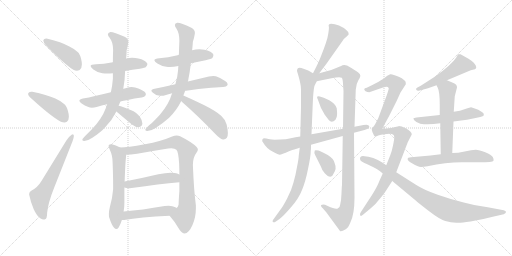
t = 0.00 s
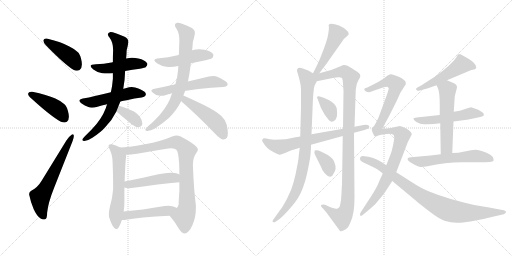
t = 3.97 s
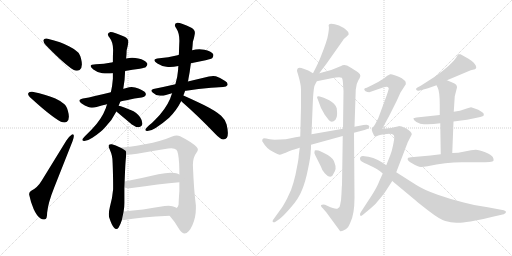
t = 7.94 s
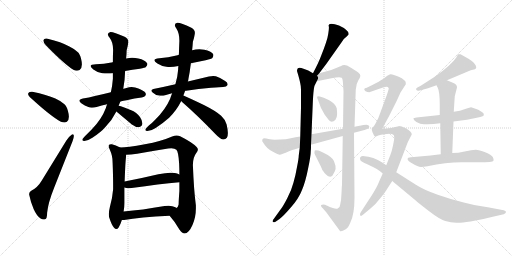
t = 11.91 s
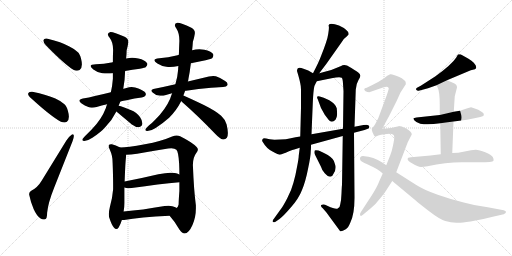
t = 15.88 s
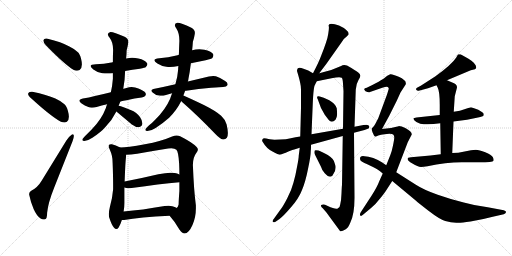
t = 19.85 s

The animated SVG that drew these frames (rendered in a browser with its animation timeline set to each time). Animation: 27 CSS @keyframes rules; one cycle of 19.85 s.

<svg version="1.1" viewBox="0 0 2048 1024" xmlns="http://www.w3.org/2000/svg">
  <g stroke="lightgray" stroke-dasharray="1,1" stroke-width="1" transform="scale(4, 4)">
    <line x1="0" y1="0" x2="256" y2="256"></line>
    <line x1="256" y1="0" x2="0" y2="256"></line>
    <line x1="128" y1="0" x2="128" y2="256"></line>
    <line x1="0" y1="128" x2="256" y2="128"></line>
    <line x1="256" y1="0" x2="512" y2="256"></line>
    <line x1="512" y1="0" x2="256" y2="256"></line>
    <line x1="384" y1="0" x2="384" y2="256"></line>
    <line x1="256" y1="128" x2="512" y2="128"></line>
  </g>
<g transform="scale(1, -1) translate(0, -850)">
   <style type="text/css">
    @keyframes keyframes0 {
      from {
       stroke: black;
       stroke-dashoffset: 423;
       stroke-width: 128;
       }
       58% {
       animation-timing-function: step-end;
       stroke: black;
       stroke-dashoffset: 0;
       stroke-width: 128;
       }
       to {
       stroke: black;
       stroke-width: 1024;
       }
       }
       #make-me-a-hanzi-animation-0 {
         animation: keyframes0 0.594238s both;
         animation-delay: 0.000000s;
         animation-timing-function: linear;
       }
    @keyframes keyframes1 {
      from {
       stroke: black;
       stroke-dashoffset: 427;
       stroke-width: 128;
       }
       58% {
       animation-timing-function: step-end;
       stroke: black;
       stroke-dashoffset: 0;
       stroke-width: 128;
       }
       to {
       stroke: black;
       stroke-width: 1024;
       }
       }
       #make-me-a-hanzi-animation-1 {
         animation: keyframes1 0.597493s both;
         animation-delay: 0.594238s;
         animation-timing-function: linear;
       }
    @keyframes keyframes2 {
      from {
       stroke: black;
       stroke-dashoffset: 615;
       stroke-width: 128;
       }
       67% {
       animation-timing-function: step-end;
       stroke: black;
       stroke-dashoffset: 0;
       stroke-width: 128;
       }
       to {
       stroke: black;
       stroke-width: 1024;
       }
       }
       #make-me-a-hanzi-animation-2 {
         animation: keyframes2 0.750488s both;
         animation-delay: 1.191731s;
         animation-timing-function: linear;
       }
    @keyframes keyframes3 {
      from {
       stroke: black;
       stroke-dashoffset: 468;
       stroke-width: 128;
       }
       60% {
       animation-timing-function: step-end;
       stroke: black;
       stroke-dashoffset: 0;
       stroke-width: 128;
       }
       to {
       stroke: black;
       stroke-width: 1024;
       }
       }
       #make-me-a-hanzi-animation-3 {
         animation: keyframes3 0.630859s both;
         animation-delay: 1.942219s;
         animation-timing-function: linear;
       }
    @keyframes keyframes4 {
      from {
       stroke: black;
       stroke-dashoffset: 507;
       stroke-width: 128;
       }
       62% {
       animation-timing-function: step-end;
       stroke: black;
       stroke-dashoffset: 0;
       stroke-width: 128;
       }
       to {
       stroke: black;
       stroke-width: 1024;
       }
       }
       #make-me-a-hanzi-animation-4 {
         animation: keyframes4 0.662598s both;
         animation-delay: 2.573078s;
         animation-timing-function: linear;
       }
    @keyframes keyframes5 {
      from {
       stroke: black;
       stroke-dashoffset: 743;
       stroke-width: 128;
       }
       71% {
       animation-timing-function: step-end;
       stroke: black;
       stroke-dashoffset: 0;
       stroke-width: 128;
       }
       to {
       stroke: black;
       stroke-width: 1024;
       }
       }
       #make-me-a-hanzi-animation-5 {
         animation: keyframes5 0.854655s both;
         animation-delay: 3.235676s;
         animation-timing-function: linear;
       }
    @keyframes keyframes6 {
      from {
       stroke: black;
       stroke-dashoffset: 355;
       stroke-width: 128;
       }
       54% {
       animation-timing-function: step-end;
       stroke: black;
       stroke-dashoffset: 0;
       stroke-width: 128;
       }
       to {
       stroke: black;
       stroke-width: 1024;
       }
       }
       #make-me-a-hanzi-animation-6 {
         animation: keyframes6 0.538900s both;
         animation-delay: 4.090331s;
         animation-timing-function: linear;
       }
    @keyframes keyframes7 {
      from {
       stroke: black;
       stroke-dashoffset: 478;
       stroke-width: 128;
       }
       61% {
       animation-timing-function: step-end;
       stroke: black;
       stroke-dashoffset: 0;
       stroke-width: 128;
       }
       to {
       stroke: black;
       stroke-width: 1024;
       }
       }
       #make-me-a-hanzi-animation-7 {
         animation: keyframes7 0.638997s both;
         animation-delay: 4.629231s;
         animation-timing-function: linear;
       }
    @keyframes keyframes8 {
      from {
       stroke: black;
       stroke-dashoffset: 550;
       stroke-width: 128;
       }
       64% {
       animation-timing-function: step-end;
       stroke: black;
       stroke-dashoffset: 0;
       stroke-width: 128;
       }
       to {
       stroke: black;
       stroke-width: 1024;
       }
       }
       #make-me-a-hanzi-animation-8 {
         animation: keyframes8 0.697591s both;
         animation-delay: 5.268228s;
         animation-timing-function: linear;
       }
    @keyframes keyframes9 {
      from {
       stroke: black;
       stroke-dashoffset: 743;
       stroke-width: 128;
       }
       71% {
       animation-timing-function: step-end;
       stroke: black;
       stroke-dashoffset: 0;
       stroke-width: 128;
       }
       to {
       stroke: black;
       stroke-width: 1024;
       }
       }
       #make-me-a-hanzi-animation-9 {
         animation: keyframes9 0.854655s both;
         animation-delay: 5.965819s;
         animation-timing-function: linear;
       }
    @keyframes keyframes10 {
      from {
       stroke: black;
       stroke-dashoffset: 480;
       stroke-width: 128;
       }
       61% {
       animation-timing-function: step-end;
       stroke: black;
       stroke-dashoffset: 0;
       stroke-width: 128;
       }
       to {
       stroke: black;
       stroke-width: 1024;
       }
       }
       #make-me-a-hanzi-animation-10 {
         animation: keyframes10 0.640625s both;
         animation-delay: 6.820474s;
         animation-timing-function: linear;
       }
    @keyframes keyframes11 {
      from {
       stroke: black;
       stroke-dashoffset: 591;
       stroke-width: 128;
       }
       66% {
       animation-timing-function: step-end;
       stroke: black;
       stroke-dashoffset: 0;
       stroke-width: 128;
       }
       to {
       stroke: black;
       stroke-width: 1024;
       }
       }
       #make-me-a-hanzi-animation-11 {
         animation: keyframes11 0.730957s both;
         animation-delay: 7.461099s;
         animation-timing-function: linear;
       }
    @keyframes keyframes12 {
      from {
       stroke: black;
       stroke-dashoffset: 851;
       stroke-width: 128;
       }
       73% {
       animation-timing-function: step-end;
       stroke: black;
       stroke-dashoffset: 0;
       stroke-width: 128;
       }
       to {
       stroke: black;
       stroke-width: 1024;
       }
       }
       #make-me-a-hanzi-animation-12 {
         animation: keyframes12 0.942546s both;
         animation-delay: 8.192056s;
         animation-timing-function: linear;
       }
    @keyframes keyframes13 {
      from {
       stroke: black;
       stroke-dashoffset: 469;
       stroke-width: 128;
       }
       60% {
       animation-timing-function: step-end;
       stroke: black;
       stroke-dashoffset: 0;
       stroke-width: 128;
       }
       to {
       stroke: black;
       stroke-width: 1024;
       }
       }
       #make-me-a-hanzi-animation-13 {
         animation: keyframes13 0.631673s both;
         animation-delay: 9.134602s;
         animation-timing-function: linear;
       }
    @keyframes keyframes14 {
      from {
       stroke: black;
       stroke-dashoffset: 469;
       stroke-width: 128;
       }
       60% {
       animation-timing-function: step-end;
       stroke: black;
       stroke-dashoffset: 0;
       stroke-width: 128;
       }
       to {
       stroke: black;
       stroke-width: 1024;
       }
       }
       #make-me-a-hanzi-animation-14 {
         animation: keyframes14 0.631673s both;
         animation-delay: 9.766275s;
         animation-timing-function: linear;
       }
    @keyframes keyframes15 {
      from {
       stroke: black;
       stroke-dashoffset: 473;
       stroke-width: 128;
       }
       61% {
       animation-timing-function: step-end;
       stroke: black;
       stroke-dashoffset: 0;
       stroke-width: 128;
       }
       to {
       stroke: black;
       stroke-width: 1024;
       }
       }
       #make-me-a-hanzi-animation-15 {
         animation: keyframes15 0.634928s both;
         animation-delay: 10.397948s;
         animation-timing-function: linear;
       }
    @keyframes keyframes16 {
      from {
       stroke: black;
       stroke-dashoffset: 899;
       stroke-width: 128;
       }
       75% {
       animation-timing-function: step-end;
       stroke: black;
       stroke-dashoffset: 0;
       stroke-width: 128;
       }
       to {
       stroke: black;
       stroke-width: 1024;
       }
       }
       #make-me-a-hanzi-animation-16 {
         animation: keyframes16 0.981608s both;
         animation-delay: 11.032876s;
         animation-timing-function: linear;
       }
    @keyframes keyframes17 {
      from {
       stroke: black;
       stroke-dashoffset: 1066;
       stroke-width: 128;
       }
       78% {
       animation-timing-function: step-end;
       stroke: black;
       stroke-dashoffset: 0;
       stroke-width: 128;
       }
       to {
       stroke: black;
       stroke-width: 1024;
       }
       }
       #make-me-a-hanzi-animation-17 {
         animation: keyframes17 1.117513s both;
         animation-delay: 12.014484s;
         animation-timing-function: linear;
       }
    @keyframes keyframes18 {
      from {
       stroke: black;
       stroke-dashoffset: 348;
       stroke-width: 128;
       }
       53% {
       animation-timing-function: step-end;
       stroke: black;
       stroke-dashoffset: 0;
       stroke-width: 128;
       }
       to {
       stroke: black;
       stroke-width: 1024;
       }
       }
       #make-me-a-hanzi-animation-18 {
         animation: keyframes18 0.533203s both;
         animation-delay: 13.131997s;
         animation-timing-function: linear;
       }
    @keyframes keyframes19 {
      from {
       stroke: black;
       stroke-dashoffset: 359;
       stroke-width: 128;
       }
       54% {
       animation-timing-function: step-end;
       stroke: black;
       stroke-dashoffset: 0;
       stroke-width: 128;
       }
       to {
       stroke: black;
       stroke-width: 1024;
       }
       }
       #make-me-a-hanzi-animation-19 {
         animation: keyframes19 0.542155s both;
         animation-delay: 13.665200s;
         animation-timing-function: linear;
       }
    @keyframes keyframes20 {
      from {
       stroke: black;
       stroke-dashoffset: 682;
       stroke-width: 128;
       }
       69% {
       animation-timing-function: step-end;
       stroke: black;
       stroke-dashoffset: 0;
       stroke-width: 128;
       }
       to {
       stroke: black;
       stroke-width: 1024;
       }
       }
       #make-me-a-hanzi-animation-20 {
         animation: keyframes20 0.805013s both;
         animation-delay: 14.207355s;
         animation-timing-function: linear;
       }
    @keyframes keyframes21 {
      from {
       stroke: black;
       stroke-dashoffset: 506;
       stroke-width: 128;
       }
       62% {
       animation-timing-function: step-end;
       stroke: black;
       stroke-dashoffset: 0;
       stroke-width: 128;
       }
       to {
       stroke: black;
       stroke-width: 1024;
       }
       }
       #make-me-a-hanzi-animation-21 {
         animation: keyframes21 0.661784s both;
         animation-delay: 15.012368s;
         animation-timing-function: linear;
       }
    @keyframes keyframes22 {
      from {
       stroke: black;
       stroke-dashoffset: 527;
       stroke-width: 128;
       }
       63% {
       animation-timing-function: step-end;
       stroke: black;
       stroke-dashoffset: 0;
       stroke-width: 128;
       }
       to {
       stroke: black;
       stroke-width: 1024;
       }
       }
       #make-me-a-hanzi-animation-22 {
         animation: keyframes22 0.678874s both;
         animation-delay: 15.674152s;
         animation-timing-function: linear;
       }
    @keyframes keyframes23 {
      from {
       stroke: black;
       stroke-dashoffset: 550;
       stroke-width: 128;
       }
       64% {
       animation-timing-function: step-end;
       stroke: black;
       stroke-dashoffset: 0;
       stroke-width: 128;
       }
       to {
       stroke: black;
       stroke-width: 1024;
       }
       }
       #make-me-a-hanzi-animation-23 {
         animation: keyframes23 0.697591s both;
         animation-delay: 16.353026s;
         animation-timing-function: linear;
       }
    @keyframes keyframes24 {
      from {
       stroke: black;
       stroke-dashoffset: 586;
       stroke-width: 128;
       }
       66% {
       animation-timing-function: step-end;
       stroke: black;
       stroke-dashoffset: 0;
       stroke-width: 128;
       }
       to {
       stroke: black;
       stroke-width: 1024;
       }
       }
       #make-me-a-hanzi-animation-24 {
         animation: keyframes24 0.726888s both;
         animation-delay: 17.050617s;
         animation-timing-function: linear;
       }
    @keyframes keyframes25 {
      from {
       stroke: black;
       stroke-dashoffset: 1048;
       stroke-width: 128;
       }
       77% {
       animation-timing-function: step-end;
       stroke: black;
       stroke-dashoffset: 0;
       stroke-width: 128;
       }
       to {
       stroke: black;
       stroke-width: 1024;
       }
       }
       #make-me-a-hanzi-animation-25 {
         animation: keyframes25 1.102865s both;
         animation-delay: 17.777505s;
         animation-timing-function: linear;
       }
    @keyframes keyframes26 {
      from {
       stroke: black;
       stroke-dashoffset: 880;
       stroke-width: 128;
       }
       74% {
       animation-timing-function: step-end;
       stroke: black;
       stroke-dashoffset: 0;
       stroke-width: 128;
       }
       to {
       stroke: black;
       stroke-width: 1024;
       }
       }
       #make-me-a-hanzi-animation-26 {
         animation: keyframes26 0.966146s both;
         animation-delay: 18.880370s;
         animation-timing-function: linear;
       }
</style>
<path d="M 173.5 689.5 L 173.5 687.5 Q 173.5 679.5 184.5 668.5 Q 257.5 593.5 293.5 571.5 Q 300.5 567.5 307.5 567.5 Q 312.5 567.5 318.5 570.5 Q 327.5 577.5 327.5 592.5 Q 327.5 602.5 324.5 614.5 Q 319.5 635.5 310.5 642.5 Q 298.5 654.5 277.5 664.5 Q 245.5 682.5 190.5 695.5 Q 187.5 696.5 184.5 696.5 Q 175.5 696.5 173.5 689.5 Z" fill="lightgray"></path> 
<path d="M 112.5 476.5 L 112.5 474.5 Q 112.5 467.5 125.5 456.5 Q 204.5 384.5 243.5 363.5 Q 251.5 360.5 257.5 360.5 Q 263.5 360.5 267.5 363.5 Q 275.5 369.5 275.5 383.5 Q 275.5 393.5 271.5 407.5 Q 265.5 428.5 256.5 434.5 Q 243.5 446.5 221.5 456.5 Q 187.5 471.5 129.5 483.5 L 124.5 483.5 Q 114.5 483.5 112.5 476.5 Z" fill="lightgray"></path> 
<path d="M 117.5 68.5 Q 122.5 42.5 134.5 14.5 Q 147.5 -14.5 162.5 -23.5 Q 168.5 -27.5 174.5 -27.5 Q 177.5 -27.5 180.5 -26.5 Q 188.5 -24.5 188.5 -0.5 Q 192.5 39.5 216.5 99.5 L 290.5 286.5 Q 295.5 301.5 295.5 307.5 Q 294.5 313.5 291.5 313.5 Q 289.5 313.5 286.5 311.5 Q 274.5 303.5 265.5 288.5 L 166.5 127.5 Q 150.5 100.5 126.5 88.5 Q 116.5 84.5 116.5 74.5 Q 116.5 71.5 117.5 68.5 Z" fill="lightgray"></path> 
<path d="M 500.5 566.5 Q 529.5 571.5 559.5 575.5 Q 580.5 579.5 583.5 582.5 Q 589.5 588.5 589.5 593.5 Q 589.5 595.5 588.5 597.5 Q 580.5 610.5 553.5 616.5 Q 541.5 619.5 528.5 619.5 Q 516.5 619.5 504.5 616.5 L 451.5 602.5 Q 448.5 600.5 445.5 600.5 Q 416.5 594.5 383.5 593.5 Q 362.5 593.5 362.5 586.5 Q 362.5 581.5 373.5 572.5 Q 388.5 560.5 409.5 557.5 Q 418.5 556.5 429.5 556.5 Q 439.5 556.5 451.5 557.5 L 500.5 566.5 Z" fill="lightgray"></path> 
<path d="M 481.5 444.5 Q 494.5 448.5 506.5 449.5 Q 539.5 457.5 566.5 460.5 Q 583.5 464.5 583.5 473.5 Q 583.5 483.5 562.5 492.5 Q 555.5 496.5 540.5 500.5 Q 533.5 502.5 526.5 502.5 Q 516.5 502.5 505.5 498.5 Q 498.5 495.5 492.5 495.5 L 443.5 481.5 Q 407.5 472.5 379.5 466.5 Q 355.5 460.5 331.5 456.5 Q 317.5 453.5 317.5 447.5 Q 317.5 443.5 326.5 436.5 Q 338.5 428.5 353.5 422.5 Q 359.5 419.5 367.5 419.5 Q 376.5 419.5 386.5 422.5 Q 406.5 429.5 428.5 433.5 L 481.5 444.5 Z" fill="lightgray"></path> 
<path d="M 367.5 333.5 L 343.5 309.5 Q 330.5 296.5 329.5 292.5 L 329.5 290.5 Q 329.5 286.5 337.5 286.5 Q 351.5 287.5 369.5 299.5 Q 403.5 321.5 421.5 342.5 Q 449.5 371.5 465.5 404.5 L 474.5 427.5 L 481.5 444.5 L 492.5 495.5 Q 493.5 497.5 493.5 498.5 Q 499.5 530.5 500.5 566.5 L 504.5 616.5 Q 506.5 633.5 506.5 648.5 Q 511.5 667.5 512.5 676.5 Q 513.5 679.5 513.5 682.5 Q 513.5 696.5 498.5 703.5 Q 455.5 722.5 442.5 722.5 L 441.5 722.5 Q 431.5 719.5 431.5 713.5 Q 431.5 707.5 438.5 699.5 Q 452.5 681.5 452.5 650.5 Q 451.5 630.5 451.5 602.5 L 451.5 557.5 L 451.5 535.5 Q 449.5 508.5 443.5 481.5 L 428.5 433.5 Q 424.5 424.5 423.5 418.5 Q 406.5 373.5 367.5 333.5 Z" fill="lightgray"></path> 
<path d="M 465.5 404.5 L 527.5 352.5 Q 542.5 341.5 554.5 341.5 Q 568.5 343.5 569.5 356.5 Q 569.5 368.5 560.5 381.5 Q 547.5 401.5 522.5 410.5 Q 490.5 424.5 474.5 427.5 C 445.5 433.5 442.5 423.5 465.5 404.5 Z" fill="lightgray"></path> 
<path d="M 763.5 597.5 L 822.5 609.5 Q 846.5 615.5 849.5 618.5 Q 853.5 624.5 853.5 629.5 Q 853.5 631.5 852.5 634.5 Q 844.5 645.5 817.5 651.5 Q 807.5 653.5 797.5 653.5 Q 782.5 653.5 768.5 649.5 L 715.5 631.5 Q 709.5 629.5 705.5 628.5 Q 673.5 620.5 637.5 617.5 Q 617.5 616.5 617.5 609.5 Q 617.5 604.5 629.5 596.5 Q 644.5 586.5 665.5 583.5 Q 672.5 582.5 679.5 582.5 Q 694.5 582.5 713.5 586.5 L 763.5 597.5 Z" fill="lightgray"></path> 
<path d="M 844.5 499.5 Q 883.5 502.5 892.5 502.5 Q 906.5 503.5 909.5 509.5 Q 910.5 511.5 910.5 513.5 Q 910.5 520.5 900.5 526.5 Q 878.5 541.5 863.5 545.5 Q 858.5 546.5 852.5 546.5 Q 844.5 546.5 835.5 544.5 L 751.5 524.5 L 701.5 513.5 Q 658.5 503.5 613.5 494.5 Q 605.5 492.5 605.5 488.5 Q 605.5 484.5 610.5 480.5 Q 622.5 469.5 634.5 468.5 Q 640.5 467.5 645.5 467.5 Q 653.5 467.5 660.5 469.5 Q 673.5 474.5 688.5 477.5 L 740.5 487.5 L 744.5 487.5 Q 793.5 496.5 844.5 499.5 Z" fill="lightgray"></path> 
<path d="M 751.5 524.5 Q 753.5 530.5 753.5 533.5 Q 759.5 563.5 763.5 597.5 L 768.5 649.5 Q 770.5 667.5 771.5 683.5 Q 777.5 702.5 778.5 711.5 Q 779.5 715.5 779.5 719.5 Q 779.5 732.5 765.5 739.5 Q 723.5 759.5 710.5 759.5 L 709.5 759.5 Q 699.5 757.5 699.5 750.5 Q 699.5 744.5 705.5 736.5 Q 717.5 718.5 717.5 687.5 Q 716.5 665.5 715.5 631.5 L 713.5 586.5 Q 712.5 580.5 712.5 571.5 Q 710.5 543.5 701.5 513.5 L 688.5 477.5 Q 683.5 465.5 680.5 455.5 Q 661.5 411.5 621.5 372.5 Q 608.5 358.5 596.5 349.5 Q 582.5 336.5 581.5 332.5 L 581.5 330.5 Q 581.5 326.5 589.5 326.5 Q 604.5 326.5 622.5 338.5 Q 655.5 360.5 676.5 379.5 Q 706.5 409.5 724.5 445.5 L 724.5 446.5 L 733.5 468.5 Q 737.5 478.5 740.5 487.5 L 751.5 524.5 Z" fill="lightgray"></path> 
<path d="M 724.5 446.5 L 729.5 441.5 Q 790.5 388.5 862.5 313.5 Q 879.5 295.5 891.5 292.5 L 894.5 292.5 Q 901.5 292.5 907.5 299.5 Q 911.5 306.5 911.5 318.5 Q 911.5 331.5 906.5 352.5 Q 899.5 374.5 884.5 387.5 Q 863.5 406.5 815.5 430.5 Q 761.5 456.5 733.5 468.5 C 705.5 480.5 703.5 467.5 724.5 446.5 Z" fill="lightgray"></path> 
<path d="M 480.5 260.5 Q 462.5 270.5 447.5 273.5 L 444.5 273.5 Q 437.5 273.5 435.5 270.5 Q 434.5 268.5 434.5 266.5 Q 434.5 261.5 438.5 253.5 Q 444.5 240.5 447.5 227.5 Q 450.5 215.5 450.5 197.5 Q 452.5 146.5 452.5 113.5 L 452.5 93.5 Q 449.5 56.5 439.5 22.5 Q 435.5 6.5 435.5 -5.5 Q 435.5 -12.5 436.5 -18.5 Q 446.5 -49.5 455.5 -59.5 Q 460.5 -65.5 465.5 -65.5 Q 470.5 -65.5 474.5 -59.5 Q 481.5 -48.5 487.5 -29.5 L 494.5 4.5 Q 497.5 20.5 497.5 38.5 L 497.5 100.5 L 498.5 124.5 Q 501.5 207.5 504.5 226.5 L 504.5 231.5 C 505.5 247.5 505.5 247.5 480.5 260.5 Z" fill="lightgray"></path> 
<path d="M 771.5 190.5 Q 771.5 221.5 786.5 240.5 Q 791.5 247.5 791.5 252.5 Q 791.5 258.5 786.5 262.5 Q 768.5 281.5 720.5 305.5 Q 714.5 308.5 706.5 308.5 Q 698.5 308.5 688.5 304.5 Q 645.5 285.5 579.5 273.5 Q 508.5 260.5 480.5 260.5 C 450.5 258.5 474.5 229.5 504.5 231.5 Q 521.5 232.5 548.5 235.5 Q 615.5 247.5 672.5 256.5 Q 679.5 257.5 685.5 257.5 Q 699.5 257.5 705.5 251.5 Q 713.5 244.5 716.5 196.5 Q 717.5 176.5 717.5 152.5 L 717.5 121.5 L 717.5 86.5 Q 714.5 47.5 714.5 32.5 Q 711.5 19.5 705.5 18.5 C 691.5 -7.5 672.5 -5.5 678.5 -12.5 Q 698.5 -34.5 717.5 -67.5 Q 728.5 -83.5 738.5 -83.5 Q 754.5 -83.5 769.5 -50.5 Q 783.5 -19.5 783.5 16.5 L 783.5 29.5 Q 775.5 87.5 771.5 190.5 Z" fill="lightgray"></path> 
<path d="M 497.5 100.5 Q 504.5 97.5 513.5 97.5 Q 519.5 97.5 526.5 98.5 Q 638.5 114.5 717.5 121.5 C 747.5 124.5 744.5 139.5 717.5 152.5 Q 708.5 157.5 699.5 158.5 Q 692.5 159.5 682.5 159.5 Q 662.5 159.5 633.5 153.5 Q 561.5 136.5 498.5 124.5 C 469.5 118.5 468.5 109.5 497.5 100.5 Z" fill="lightgray"></path> 
<path d="M 487.5 -29.5 L 496.5 -29.5 Q 558.5 -18.5 678.5 -12.5 C 708.5 -10.5 730.5 1.5 705.5 18.5 Q 702.5 21.5 701.5 21.5 Q 690.5 27.5 674.5 27.5 Q 666.5 27.5 658.5 26.5 Q 567.5 10.5 494.5 4.5 C 464.5 1.5 457.5 -29.5 487.5 -29.5 Z" fill="lightgray"></path> 
<path d="M 1277.0 557.0 L 1305.0 594.0 L 1365.0 679.0 Q 1374.0 696.0 1388.0 705.0 L 1395.0 713.0 Q 1395.0 723.0 1384.0 731.0 Q 1374.0 740.0 1356.0 748.0 Q 1338.0 755.0 1325.0 755.0 Q 1312.0 755.0 1315.0 745.0 Q 1317.0 740.0 1313.0 715.0 Q 1310.0 690.0 1283.0 623.0 Q 1274.0 599.0 1252.0 557.0 C 1238.0 530.0 1259.0 533.0 1277.0 557.0 Z" fill="lightgray"></path> 
<path d="M 1203.0 506.0 L 1204.0 491.0 L 1204.0 419.0 L 1201.0 304.0 L 1199.0 259.0 L 1195.0 228.0 Q 1195.0 217.0 1188.0 182.0 Q 1182.0 147.0 1174.0 120.0 Q 1167.0 92.0 1149.0 57.0 Q 1131.0 22.0 1120.0 9.0 L 1097.0 -23.0 Q 1088.0 -34.0 1091.0 -37.0 Q 1095.0 -41.0 1102.0 -37.0 L 1118.0 -26.0 Q 1133.0 -15.0 1164.0 21.0 Q 1195.0 56.0 1208.0 90.0 Q 1222.0 123.0 1232.0 174.0 Q 1243.0 225.0 1243.0 247.0 Q 1244.0 253.0 1244.0 259.0 L 1244.0 271.0 L 1246.0 313.0 L 1251.0 435.0 Q 1254.0 505.0 1260.0 511.0 L 1267.0 525.0 C 1276.0 543.0 1276.0 543.0 1252.0 557.0 L 1233.0 568.0 L 1214.0 575.0 Q 1188.0 587.0 1188.0 566.0 Q 1200.0 527.0 1203.0 506.0 Z" fill="lightgray"></path> 
<path d="M 1371.0 306.0 L 1368.0 110.0 Q 1367.0 104.0 1366.0 76.0 Q 1365.0 48.0 1361.0 33.0 Q 1360.0 20.0 1352.0 17.0 Q 1345.0 10.0 1311.0 26.0 L 1300.0 31.0 Q 1290.0 33.0 1285.0 30.0 Q 1281.0 26.0 1291.0 17.0 L 1305.0 1.0 L 1360.0 -74.0 Q 1364.0 -79.0 1383.0 -67.0 Q 1393.0 -61.0 1401.0 -41.0 Q 1418.0 -7.0 1418.0 59.0 L 1416.0 319.0 L 1418.0 343.0 L 1423.0 491.0 Q 1425.0 516.0 1434.0 530.0 Q 1443.0 544.0 1441.0 549.0 Q 1441.0 554.0 1433.0 560.0 Q 1422.0 569.0 1388.0 588.0 Q 1378.0 592.0 1370.0 589.0 Q 1363.0 585.0 1362.0 585.0 L 1325.0 570.0 L 1277.0 557.0 C 1243.0 548.0 1219.0 515.0 1267.0 525.0 L 1326.0 537.0 Q 1359.0 543.0 1367.0 539.0 Q 1371.0 535.0 1372.0 515.0 L 1374.0 485.0 L 1372.0 335.0 L 1371.0 306.0 Z" fill="lightgray"></path> 
<path d="M 1295.0 459.0 L 1279.0 464.0 Q 1263.0 469.0 1271.0 453.0 L 1284.0 418.0 L 1299.0 391.0 L 1315.0 370.0 Q 1327.0 356.0 1342.0 371.0 Q 1348.0 381.0 1348.0 389.0 Q 1349.0 397.0 1347.0 417.0 Q 1340.0 437.0 1317.0 449.0 L 1295.0 459.0 Z" fill="lightgray"></path> 
<path d="M 1339.0 196.0 Q 1336.0 215.0 1311.0 230.0 Q 1287.0 244.0 1274.0 248.0 Q 1261.0 251.0 1259.0 248.0 Q 1255.0 239.0 1261.0 229.0 L 1284.0 183.0 Q 1288.0 168.0 1299.0 157.0 Q 1312.0 143.0 1321.0 143.0 Q 1330.0 143.0 1334.0 155.0 Q 1348.0 175.0 1339.0 196.0 Z" fill="lightgray"></path> 
<path d="M 1201.0 304.0 L 1182.0 301.0 Q 1146.0 291.0 1098.0 291.0 L 1079.0 293.0 Q 1062.0 297.0 1056.0 297.0 Q 1051.0 296.0 1049.0 291.0 Q 1047.0 286.0 1053.0 279.0 Q 1066.0 256.0 1090.0 244.0 Q 1115.0 231.0 1118.0 231.0 Q 1122.0 231.0 1134.0 236.0 Q 1141.0 237.0 1156.0 245.0 Q 1172.0 252.0 1177.0 252.0 L 1199.0 259.0 L 1244.0 271.0 L 1371.0 306.0 L 1416.0 319.0 L 1458.0 330.0 L 1474.0 336.0 Q 1478.0 341.0 1477.0 345.0 Q 1475.0 350.0 1466.0 351.0 Q 1457.0 351.0 1454.0 350.0 L 1418.0 343.0 L 1372.0 335.0 L 1246.0 313.0 L 1201.0 304.0 Z" fill="lightgray"></path> 
<path d="M 1788.0 529.0 L 1883.0 569.0 L 1900.0 573.0 Q 1904.0 575.0 1905.0 580.0 L 1903.0 588.0 Q 1903.0 589.0 1895.0 599.0 Q 1887.0 608.0 1874.0 615.0 L 1842.0 633.0 L 1833.0 633.0 Q 1831.0 631.0 1825.0 620.0 Q 1808.0 593.0 1742.0 545.0 L 1683.0 507.0 L 1668.0 499.0 Q 1662.0 495.0 1665.0 491.0 Q 1668.0 486.0 1675.0 487.0 L 1712.0 497.0 L 1746.0 509.0 L 1788.0 529.0 Z" fill="lightgray"></path> 
<path d="M 1814.0 364.0 L 1868.0 371.0 L 1912.0 380.0 Q 1932.0 383.0 1935.0 389.0 L 1935.0 394.0 Q 1935.0 396.0 1929.0 401.0 L 1913.0 411.0 Q 1888.0 421.0 1884.0 421.0 Q 1881.0 421.0 1861.0 414.0 Q 1841.0 406.0 1815.0 403.0 L 1759.0 390.0 L 1666.0 380.0 Q 1655.0 378.0 1654.0 377.0 Q 1653.0 376.0 1657.0 369.0 Q 1662.0 362.0 1681.0 355.0 Q 1713.0 350.0 1761.0 357.0 L 1814.0 364.0 Z" fill="lightgray"></path> 
<path d="M 1809.0 238.0 L 1814.0 364.0 L 1815.0 403.0 L 1819.0 465.0 L 1828.0 500.0 Q 1828.0 512.0 1816.0 517.0 L 1788.0 529.0 C 1760.0 541.0 1733.0 536.0 1746.0 509.0 L 1751.0 499.0 Q 1759.0 483.0 1759.0 431.0 L 1759.0 390.0 L 1761.0 357.0 L 1763.0 233.0 C 1763.0 203.0 1808.0 208.0 1809.0 238.0 Z" fill="lightgray"></path> 
<path d="M 1903.0 251.0 L 1884.0 249.0 L 1833.0 239.0 Q 1816.0 239.0 1809.0 238.0 L 1763.0 233.0 L 1722.0 228.0 L 1644.0 221.0 L 1633.0 219.0 Q 1625.0 212.0 1641.0 201.0 L 1660.0 190.0 Q 1670.0 185.0 1677.0 183.0 Q 1685.0 181.0 1710.0 185.0 Q 1783.0 201.0 1847.0 201.0 L 1916.0 201.0 Q 1972.0 201.0 1974.0 207.0 Q 1976.0 213.0 1971.0 222.0 Q 1966.0 230.0 1941.0 241.0 Q 1917.0 251.0 1903.0 251.0 Z" fill="lightgray"></path> 
<path d="M 1590.0 344.0 L 1564.0 338.0 L 1528.0 334.0 L 1557.0 387.0 L 1587.0 447.0 L 1602.0 480.0 L 1620.0 508.0 Q 1625.0 513.0 1623.0 519.0 Q 1623.0 530.0 1595.0 543.0 Q 1568.0 555.0 1561.0 553.0 L 1549.0 547.0 L 1534.0 535.0 L 1522.0 528.0 Q 1511.0 520.0 1467.0 499.0 Q 1458.0 497.0 1457.0 494.0 Q 1456.0 491.0 1462.0 485.0 Q 1470.0 481.0 1477.0 481.0 L 1529.0 499.0 Q 1546.0 504.0 1551.0 502.0 Q 1555.0 499.0 1555.0 496.0 Q 1555.0 493.0 1547.0 469.0 L 1513.0 377.0 L 1501.0 354.0 Q 1498.0 347.0 1487.0 336.0 Q 1487.0 328.0 1490.0 321.0 L 1496.0 308.0 Q 1499.0 305.0 1501.0 304.0 Q 1504.0 303.0 1513.0 308.0 Q 1523.0 312.0 1538.0 313.0 L 1557.0 315.0 Q 1578.0 316.0 1577.0 300.0 Q 1577.0 293.0 1572.0 268.0 Q 1567.0 243.0 1561.0 229.0 L 1545.0 189.0 L 1531.0 156.0 L 1517.0 125.0 Q 1509.0 103.0 1488.0 70.0 L 1443.0 1.0 Q 1438.0 -7.0 1441.0 -12.0 Q 1444.0 -17.0 1453.0 -8.0 L 1483.0 17.0 Q 1502.0 32.0 1521.0 57.0 Q 1541.0 81.0 1547.0 92.0 L 1569.0 126.0 L 1585.0 161.0 L 1631.0 281.0 L 1647.0 312.0 Q 1648.0 324.0 1621.0 338.0 Q 1606.0 346.0 1595.0 346.0 Q 1593.0 344.0 1590.0 344.0 Z" fill="lightgray"></path> 
<path d="M 1545.0 189.0 L 1529.0 200.0 Q 1514.0 210.0 1493.0 218.0 Q 1472.0 225.0 1458.0 225.0 Q 1440.0 228.0 1440.0 215.0 Q 1441.0 210.0 1443.0 207.0 Q 1446.0 203.0 1467.0 194.0 L 1494.0 181.0 Q 1508.0 175.0 1531.0 156.0 L 1569.0 126.0 L 1664.0 47.0 Q 1670.0 41.0 1714.0 7.0 Q 1758.0 -27.0 1781.0 -34.0 Q 1804.0 -41.0 1825.0 -41.0 Q 1838.0 -43.0 1882.0 -36.0 Q 1926.0 -29.0 1971.0 -17.0 L 2015.0 -7.0 Q 2025.0 -2.0 2024.0 3.0 Q 2023.0 7.0 2015.0 9.0 L 1951.0 21.0 Q 1901.0 27.0 1855.0 40.0 Q 1808.0 51.0 1751.0 71.0 Q 1694.0 91.0 1662.0 112.0 L 1585.0 161.0 L 1545.0 189.0 Z" fill="lightgray"></path> 
      <clipPath id="make-me-a-hanzi-clip-0">
      <path d="M 173.5 689.5 L 173.5 687.5 Q 173.5 679.5 184.5 668.5 Q 257.5 593.5 293.5 571.5 Q 300.5 567.5 307.5 567.5 Q 312.5 567.5 318.5 570.5 Q 327.5 577.5 327.5 592.5 Q 327.5 602.5 324.5 614.5 Q 319.5 635.5 310.5 642.5 Q 298.5 654.5 277.5 664.5 Q 245.5 682.5 190.5 695.5 Q 187.5 696.5 184.5 696.5 Q 175.5 696.5 173.5 689.5 Z" fill="lightgray"></path>
      </clipPath>
      <path clip-path="url(#make-me-a-hanzi-clip-0)" d="M 181.5 688.5 L 288.5 617.5 L 308.5 584.5 " fill="none" id="make-me-a-hanzi-animation-0" stroke-dasharray="295 590" stroke-linecap="round"></path>

      <clipPath id="make-me-a-hanzi-clip-1">
      <path d="M 112.5 476.5 L 112.5 474.5 Q 112.5 467.5 125.5 456.5 Q 204.5 384.5 243.5 363.5 Q 251.5 360.5 257.5 360.5 Q 263.5 360.5 267.5 363.5 Q 275.5 369.5 275.5 383.5 Q 275.5 393.5 271.5 407.5 Q 265.5 428.5 256.5 434.5 Q 243.5 446.5 221.5 456.5 Q 187.5 471.5 129.5 483.5 L 124.5 483.5 Q 114.5 483.5 112.5 476.5 Z" fill="lightgray"></path>
      </clipPath>
      <path clip-path="url(#make-me-a-hanzi-clip-1)" d="M 121.5 475.5 L 223.5 417.5 L 258.5 376.5 " fill="none" id="make-me-a-hanzi-animation-1" stroke-dasharray="299 598" stroke-linecap="round"></path>

      <clipPath id="make-me-a-hanzi-clip-2">
      <path d="M 117.5 68.5 Q 122.5 42.5 134.5 14.5 Q 147.5 -14.5 162.5 -23.5 Q 168.5 -27.5 174.5 -27.5 Q 177.5 -27.5 180.5 -26.5 Q 188.5 -24.5 188.5 -0.5 Q 192.5 39.5 216.5 99.5 L 290.5 286.5 Q 295.5 301.5 295.5 307.5 Q 294.5 313.5 291.5 313.5 Q 289.5 313.5 286.5 311.5 Q 274.5 303.5 265.5 288.5 L 166.5 127.5 Q 150.5 100.5 126.5 88.5 Q 116.5 84.5 116.5 74.5 Q 116.5 71.5 117.5 68.5 Z" fill="lightgray"></path>
      </clipPath>
      <path clip-path="url(#make-me-a-hanzi-clip-2)" d="M 175.5 -16.5 L 162.5 18.5 L 160.5 59.5 L 290.5 308.5 " fill="none" id="make-me-a-hanzi-animation-2" stroke-dasharray="487 974" stroke-linecap="round"></path>

      <clipPath id="make-me-a-hanzi-clip-3">
      <path d="M 500.5 566.5 Q 529.5 571.5 559.5 575.5 Q 580.5 579.5 583.5 582.5 Q 589.5 588.5 589.5 593.5 Q 589.5 595.5 588.5 597.5 Q 580.5 610.5 553.5 616.5 Q 541.5 619.5 528.5 619.5 Q 516.5 619.5 504.5 616.5 L 451.5 602.5 Q 448.5 600.5 445.5 600.5 Q 416.5 594.5 383.5 593.5 Q 362.5 593.5 362.5 586.5 Q 362.5 581.5 373.5 572.5 Q 388.5 560.5 409.5 557.5 Q 418.5 556.5 429.5 556.5 Q 439.5 556.5 451.5 557.5 L 500.5 566.5 Z" fill="lightgray"></path>
      </clipPath>
      <path clip-path="url(#make-me-a-hanzi-clip-3)" d="M 368.5 585.5 L 424.5 576.5 L 523.5 595.5 L 577.5 592.5 " fill="none" id="make-me-a-hanzi-animation-3" stroke-dasharray="340 680" stroke-linecap="round"></path>

      <clipPath id="make-me-a-hanzi-clip-4">
      <path d="M 481.5 444.5 Q 494.5 448.5 506.5 449.5 Q 539.5 457.5 566.5 460.5 Q 583.5 464.5 583.5 473.5 Q 583.5 483.5 562.5 492.5 Q 555.5 496.5 540.5 500.5 Q 533.5 502.5 526.5 502.5 Q 516.5 502.5 505.5 498.5 Q 498.5 495.5 492.5 495.5 L 443.5 481.5 Q 407.5 472.5 379.5 466.5 Q 355.5 460.5 331.5 456.5 Q 317.5 453.5 317.5 447.5 Q 317.5 443.5 326.5 436.5 Q 338.5 428.5 353.5 422.5 Q 359.5 419.5 367.5 419.5 Q 376.5 419.5 386.5 422.5 Q 406.5 429.5 428.5 433.5 L 481.5 444.5 Z" fill="lightgray"></path>
      </clipPath>
      <path clip-path="url(#make-me-a-hanzi-clip-4)" d="M 326.5 445.5 L 376.5 442.5 L 517.5 477.5 L 573.5 474.5 " fill="none" id="make-me-a-hanzi-animation-4" stroke-dasharray="379 758" stroke-linecap="round"></path>

      <clipPath id="make-me-a-hanzi-clip-5">
      <path d="M 367.5 333.5 L 343.5 309.5 Q 330.5 296.5 329.5 292.5 L 329.5 290.5 Q 329.5 286.5 337.5 286.5 Q 351.5 287.5 369.5 299.5 Q 403.5 321.5 421.5 342.5 Q 449.5 371.5 465.5 404.5 L 474.5 427.5 L 481.5 444.5 L 492.5 495.5 Q 493.5 497.5 493.5 498.5 Q 499.5 530.5 500.5 566.5 L 504.5 616.5 Q 506.5 633.5 506.5 648.5 Q 511.5 667.5 512.5 676.5 Q 513.5 679.5 513.5 682.5 Q 513.5 696.5 498.5 703.5 Q 455.5 722.5 442.5 722.5 L 441.5 722.5 Q 431.5 719.5 431.5 713.5 Q 431.5 707.5 438.5 699.5 Q 452.5 681.5 452.5 650.5 Q 451.5 630.5 451.5 602.5 L 451.5 557.5 L 451.5 535.5 Q 449.5 508.5 443.5 481.5 L 428.5 433.5 Q 424.5 424.5 423.5 418.5 Q 406.5 373.5 367.5 333.5 Z" fill="lightgray"></path>
      </clipPath>
      <path clip-path="url(#make-me-a-hanzi-clip-5)" d="M 442.5 711.5 L 481.5 676.5 L 474.5 521.5 L 460.5 455.5 L 443.5 407.5 L 422.5 371.5 L 389.5 332.5 L 335.5 291.5 " fill="none" id="make-me-a-hanzi-animation-5" stroke-dasharray="615 1230" stroke-linecap="round"></path>

      <clipPath id="make-me-a-hanzi-clip-6">
      <path d="M 465.5 404.5 L 527.5 352.5 Q 542.5 341.5 554.5 341.5 Q 568.5 343.5 569.5 356.5 Q 569.5 368.5 560.5 381.5 Q 547.5 401.5 522.5 410.5 Q 490.5 424.5 474.5 427.5 C 445.5 433.5 442.5 423.5 465.5 404.5 Z" fill="lightgray"></path>
      </clipPath>
      <path clip-path="url(#make-me-a-hanzi-clip-6)" d="M 477.5 419.5 L 554.5 356.5 " fill="none" id="make-me-a-hanzi-animation-6" stroke-dasharray="227 454" stroke-linecap="round"></path>

      <clipPath id="make-me-a-hanzi-clip-7">
      <path d="M 763.5 597.5 L 822.5 609.5 Q 846.5 615.5 849.5 618.5 Q 853.5 624.5 853.5 629.5 Q 853.5 631.5 852.5 634.5 Q 844.5 645.5 817.5 651.5 Q 807.5 653.5 797.5 653.5 Q 782.5 653.5 768.5 649.5 L 715.5 631.5 Q 709.5 629.5 705.5 628.5 Q 673.5 620.5 637.5 617.5 Q 617.5 616.5 617.5 609.5 Q 617.5 604.5 629.5 596.5 Q 644.5 586.5 665.5 583.5 Q 672.5 582.5 679.5 582.5 Q 694.5 582.5 713.5 586.5 L 763.5 597.5 Z" fill="lightgray"></path>
      </clipPath>
      <path clip-path="url(#make-me-a-hanzi-clip-7)" d="M 623.5 609.5 L 683.5 602.5 L 791.5 628.5 L 841.5 629.5 " fill="none" id="make-me-a-hanzi-animation-7" stroke-dasharray="350 700" stroke-linecap="round"></path>

      <clipPath id="make-me-a-hanzi-clip-8">
      <path d="M 844.5 499.5 Q 883.5 502.5 892.5 502.5 Q 906.5 503.5 909.5 509.5 Q 910.5 511.5 910.5 513.5 Q 910.5 520.5 900.5 526.5 Q 878.5 541.5 863.5 545.5 Q 858.5 546.5 852.5 546.5 Q 844.5 546.5 835.5 544.5 L 751.5 524.5 L 701.5 513.5 Q 658.5 503.5 613.5 494.5 Q 605.5 492.5 605.5 488.5 Q 605.5 484.5 610.5 480.5 Q 622.5 469.5 634.5 468.5 Q 640.5 467.5 645.5 467.5 Q 653.5 467.5 660.5 469.5 Q 673.5 474.5 688.5 477.5 L 740.5 487.5 L 744.5 487.5 Q 793.5 496.5 844.5 499.5 Z" fill="lightgray"></path>
      </clipPath>
      <path clip-path="url(#make-me-a-hanzi-clip-8)" d="M 612.5 487.5 L 650.5 484.5 L 843.5 522.5 L 901.5 513.5 " fill="none" id="make-me-a-hanzi-animation-8" stroke-dasharray="422 844" stroke-linecap="round"></path>

      <clipPath id="make-me-a-hanzi-clip-9">
      <path d="M 751.5 524.5 Q 753.5 530.5 753.5 533.5 Q 759.5 563.5 763.5 597.5 L 768.5 649.5 Q 770.5 667.5 771.5 683.5 Q 777.5 702.5 778.5 711.5 Q 779.5 715.5 779.5 719.5 Q 779.5 732.5 765.5 739.5 Q 723.5 759.5 710.5 759.5 L 709.5 759.5 Q 699.5 757.5 699.5 750.5 Q 699.5 744.5 705.5 736.5 Q 717.5 718.5 717.5 687.5 Q 716.5 665.5 715.5 631.5 L 713.5 586.5 Q 712.5 580.5 712.5 571.5 Q 710.5 543.5 701.5 513.5 L 688.5 477.5 Q 683.5 465.5 680.5 455.5 Q 661.5 411.5 621.5 372.5 Q 608.5 358.5 596.5 349.5 Q 582.5 336.5 581.5 332.5 L 581.5 330.5 Q 581.5 326.5 589.5 326.5 Q 604.5 326.5 622.5 338.5 Q 655.5 360.5 676.5 379.5 Q 706.5 409.5 724.5 445.5 L 724.5 446.5 L 733.5 468.5 Q 737.5 478.5 740.5 487.5 L 751.5 524.5 Z" fill="lightgray"></path>
      </clipPath>
      <path clip-path="url(#make-me-a-hanzi-clip-9)" d="M 710.5 748.5 L 731.5 733.5 L 746.5 711.5 L 728.5 524.5 L 702.5 449.5 L 668.5 396.5 L 622.5 352.5 L 587.5 331.5 " fill="none" id="make-me-a-hanzi-animation-9" stroke-dasharray="615 1230" stroke-linecap="round"></path>

      <clipPath id="make-me-a-hanzi-clip-10">
      <path d="M 724.5 446.5 L 729.5 441.5 Q 790.5 388.5 862.5 313.5 Q 879.5 295.5 891.5 292.5 L 894.5 292.5 Q 901.5 292.5 907.5 299.5 Q 911.5 306.5 911.5 318.5 Q 911.5 331.5 906.5 352.5 Q 899.5 374.5 884.5 387.5 Q 863.5 406.5 815.5 430.5 Q 761.5 456.5 733.5 468.5 C 705.5 480.5 703.5 467.5 724.5 446.5 Z" fill="lightgray"></path>
      </clipPath>
      <path clip-path="url(#make-me-a-hanzi-clip-10)" d="M 736.5 460.5 L 744.5 447.5 L 859.5 365.5 L 893.5 307.5 " fill="none" id="make-me-a-hanzi-animation-10" stroke-dasharray="352 704" stroke-linecap="round"></path>

      <clipPath id="make-me-a-hanzi-clip-11">
      <path d="M 480.5 260.5 Q 462.5 270.5 447.5 273.5 L 444.5 273.5 Q 437.5 273.5 435.5 270.5 Q 434.5 268.5 434.5 266.5 Q 434.5 261.5 438.5 253.5 Q 444.5 240.5 447.5 227.5 Q 450.5 215.5 450.5 197.5 Q 452.5 146.5 452.5 113.5 L 452.5 93.5 Q 449.5 56.5 439.5 22.5 Q 435.5 6.5 435.5 -5.5 Q 435.5 -12.5 436.5 -18.5 Q 446.5 -49.5 455.5 -59.5 Q 460.5 -65.5 465.5 -65.5 Q 470.5 -65.5 474.5 -59.5 Q 481.5 -48.5 487.5 -29.5 L 494.5 4.5 Q 497.5 20.5 497.5 38.5 L 497.5 100.5 L 498.5 124.5 Q 501.5 207.5 504.5 226.5 L 504.5 231.5 C 505.5 247.5 505.5 247.5 480.5 260.5 Z" fill="lightgray"></path>
      </clipPath>
      <path clip-path="url(#make-me-a-hanzi-clip-11)" d="M 441.5 266.5 L 465.5 244.5 L 476.5 222.5 L 475.5 92.5 L 463.5 -1.5 L 465.5 -54.5 " fill="none" id="make-me-a-hanzi-animation-11" stroke-dasharray="463 926" stroke-linecap="round"></path>

      <clipPath id="make-me-a-hanzi-clip-12">
      <path d="M 771.5 190.5 Q 771.5 221.5 786.5 240.5 Q 791.5 247.5 791.5 252.5 Q 791.5 258.5 786.5 262.5 Q 768.5 281.5 720.5 305.5 Q 714.5 308.5 706.5 308.5 Q 698.5 308.5 688.5 304.5 Q 645.5 285.5 579.5 273.5 Q 508.5 260.5 480.5 260.5 C 450.5 258.5 474.5 229.5 504.5 231.5 Q 521.5 232.5 548.5 235.5 Q 615.5 247.5 672.5 256.5 Q 679.5 257.5 685.5 257.5 Q 699.5 257.5 705.5 251.5 Q 713.5 244.5 716.5 196.5 Q 717.5 176.5 717.5 152.5 L 717.5 121.5 L 717.5 86.5 Q 714.5 47.5 714.5 32.5 Q 711.5 19.5 705.5 18.5 C 691.5 -7.5 672.5 -5.5 678.5 -12.5 Q 698.5 -34.5 717.5 -67.5 Q 728.5 -83.5 738.5 -83.5 Q 754.5 -83.5 769.5 -50.5 Q 783.5 -19.5 783.5 16.5 L 783.5 29.5 Q 775.5 87.5 771.5 190.5 Z" fill="lightgray"></path>
      </clipPath>
      <path clip-path="url(#make-me-a-hanzi-clip-12)" d="M 485.5 256.5 L 511.5 247.5 L 538.5 249.5 L 707.5 281.5 L 742.5 254.5 L 748.5 23.5 L 735.5 -14.5 L 738.5 -67.5 " fill="none" id="make-me-a-hanzi-animation-12" stroke-dasharray="723 1446" stroke-linecap="round"></path>

      <clipPath id="make-me-a-hanzi-clip-13">
      <path d="M 497.5 100.5 Q 504.5 97.5 513.5 97.5 Q 519.5 97.5 526.5 98.5 Q 638.5 114.5 717.5 121.5 C 747.5 124.5 744.5 139.5 717.5 152.5 Q 708.5 157.5 699.5 158.5 Q 692.5 159.5 682.5 159.5 Q 662.5 159.5 633.5 153.5 Q 561.5 136.5 498.5 124.5 C 469.5 118.5 468.5 109.5 497.5 100.5 Z" fill="lightgray"></path>
      </clipPath>
      <path clip-path="url(#make-me-a-hanzi-clip-13)" d="M 503.5 106.5 L 522.5 114.5 L 656.5 136.5 L 693.5 139.5 L 710.5 129.5 " fill="none" id="make-me-a-hanzi-animation-13" stroke-dasharray="341 682" stroke-linecap="round"></path>

      <clipPath id="make-me-a-hanzi-clip-14">
      <path d="M 487.5 -29.5 L 496.5 -29.5 Q 558.5 -18.5 678.5 -12.5 C 708.5 -10.5 730.5 1.5 705.5 18.5 Q 702.5 21.5 701.5 21.5 Q 690.5 27.5 674.5 27.5 Q 666.5 27.5 658.5 26.5 Q 567.5 10.5 494.5 4.5 C 464.5 1.5 457.5 -29.5 487.5 -29.5 Z" fill="lightgray"></path>
      </clipPath>
      <path clip-path="url(#make-me-a-hanzi-clip-14)" d="M 492.5 -24.5 L 516.5 -9.5 L 699.5 14.5 " fill="none" id="make-me-a-hanzi-animation-14" stroke-dasharray="341 682" stroke-linecap="round"></path>

      <clipPath id="make-me-a-hanzi-clip-15">
      <path d="M 1277.0 557.0 L 1305.0 594.0 L 1365.0 679.0 Q 1374.0 696.0 1388.0 705.0 L 1395.0 713.0 Q 1395.0 723.0 1384.0 731.0 Q 1374.0 740.0 1356.0 748.0 Q 1338.0 755.0 1325.0 755.0 Q 1312.0 755.0 1315.0 745.0 Q 1317.0 740.0 1313.0 715.0 Q 1310.0 690.0 1283.0 623.0 Q 1274.0 599.0 1252.0 557.0 C 1238.0 530.0 1259.0 533.0 1277.0 557.0 Z" fill="lightgray"></path>
      </clipPath>
      <path clip-path="url(#make-me-a-hanzi-clip-15)" d="M 1385.0 715.0 L 1347.0 714.0 L 1289.0 596.0 L 1271.0 567.0 L 1258.0 564.0 " fill="none" id="make-me-a-hanzi-animation-15" stroke-dasharray="345 690" stroke-linecap="round"></path>

      <clipPath id="make-me-a-hanzi-clip-16">
      <path d="M 1203.0 506.0 L 1204.0 491.0 L 1204.0 419.0 L 1201.0 304.0 L 1199.0 259.0 L 1195.0 228.0 Q 1195.0 217.0 1188.0 182.0 Q 1182.0 147.0 1174.0 120.0 Q 1167.0 92.0 1149.0 57.0 Q 1131.0 22.0 1120.0 9.0 L 1097.0 -23.0 Q 1088.0 -34.0 1091.0 -37.0 Q 1095.0 -41.0 1102.0 -37.0 L 1118.0 -26.0 Q 1133.0 -15.0 1164.0 21.0 Q 1195.0 56.0 1208.0 90.0 Q 1222.0 123.0 1232.0 174.0 Q 1243.0 225.0 1243.0 247.0 Q 1244.0 253.0 1244.0 259.0 L 1244.0 271.0 L 1246.0 313.0 L 1251.0 435.0 Q 1254.0 505.0 1260.0 511.0 L 1267.0 525.0 C 1276.0 543.0 1276.0 543.0 1252.0 557.0 L 1233.0 568.0 L 1214.0 575.0 Q 1188.0 587.0 1188.0 566.0 Q 1200.0 527.0 1203.0 506.0 Z" fill="lightgray"></path>
      </clipPath>
      <path clip-path="url(#make-me-a-hanzi-clip-16)" d="M 1202.0 567.0 L 1232.0 526.0 L 1216.0 206.0 L 1199.0 127.0 L 1172.0 60.0 L 1129.0 -1.0 L 1097.0 -31.0 " fill="none" id="make-me-a-hanzi-animation-16" stroke-dasharray="771 1542" stroke-linecap="round"></path>

      <clipPath id="make-me-a-hanzi-clip-17">
      <path d="M 1371.0 306.0 L 1368.0 110.0 Q 1367.0 104.0 1366.0 76.0 Q 1365.0 48.0 1361.0 33.0 Q 1360.0 20.0 1352.0 17.0 Q 1345.0 10.0 1311.0 26.0 L 1300.0 31.0 Q 1290.0 33.0 1285.0 30.0 Q 1281.0 26.0 1291.0 17.0 L 1305.0 1.0 L 1360.0 -74.0 Q 1364.0 -79.0 1383.0 -67.0 Q 1393.0 -61.0 1401.0 -41.0 Q 1418.0 -7.0 1418.0 59.0 L 1416.0 319.0 L 1418.0 343.0 L 1423.0 491.0 Q 1425.0 516.0 1434.0 530.0 Q 1443.0 544.0 1441.0 549.0 Q 1441.0 554.0 1433.0 560.0 Q 1422.0 569.0 1388.0 588.0 Q 1378.0 592.0 1370.0 589.0 Q 1363.0 585.0 1362.0 585.0 L 1325.0 570.0 L 1277.0 557.0 C 1243.0 548.0 1219.0 515.0 1267.0 525.0 L 1326.0 537.0 Q 1359.0 543.0 1367.0 539.0 Q 1371.0 535.0 1372.0 515.0 L 1374.0 485.0 L 1372.0 335.0 L 1371.0 306.0 Z" fill="lightgray"></path>
      </clipPath>
      <path clip-path="url(#make-me-a-hanzi-clip-17)" d="M 1258.0 553.0 L 1276.0 542.0 L 1378.0 563.0 L 1402.0 539.0 L 1388.0 19.0 L 1368.0 -19.0 L 1351.0 -14.0 L 1293.0 26.0 " fill="none" id="make-me-a-hanzi-animation-17" stroke-dasharray="938 1876" stroke-linecap="round"></path>

      <clipPath id="make-me-a-hanzi-clip-18">
      <path d="M 1295.0 459.0 L 1279.0 464.0 Q 1263.0 469.0 1271.0 453.0 L 1284.0 418.0 L 1299.0 391.0 L 1315.0 370.0 Q 1327.0 356.0 1342.0 371.0 Q 1348.0 381.0 1348.0 389.0 Q 1349.0 397.0 1347.0 417.0 Q 1340.0 437.0 1317.0 449.0 L 1295.0 459.0 Z" fill="lightgray"></path>
      </clipPath>
      <path clip-path="url(#make-me-a-hanzi-clip-18)" d="M 1280.0 455.0 L 1316.0 417.0 L 1328.0 379.0 " fill="none" id="make-me-a-hanzi-animation-18" stroke-dasharray="220 440" stroke-linecap="round"></path>

      <clipPath id="make-me-a-hanzi-clip-19">
      <path d="M 1339.0 196.0 Q 1336.0 215.0 1311.0 230.0 Q 1287.0 244.0 1274.0 248.0 Q 1261.0 251.0 1259.0 248.0 Q 1255.0 239.0 1261.0 229.0 L 1284.0 183.0 Q 1288.0 168.0 1299.0 157.0 Q 1312.0 143.0 1321.0 143.0 Q 1330.0 143.0 1334.0 155.0 Q 1348.0 175.0 1339.0 196.0 Z" fill="lightgray"></path>
      </clipPath>
      <path clip-path="url(#make-me-a-hanzi-clip-19)" d="M 1267.0 242.0 L 1309.0 197.0 L 1320.0 157.0 " fill="none" id="make-me-a-hanzi-animation-19" stroke-dasharray="231 462" stroke-linecap="round"></path>

      <clipPath id="make-me-a-hanzi-clip-20">
      <path d="M 1201.0 304.0 L 1182.0 301.0 Q 1146.0 291.0 1098.0 291.0 L 1079.0 293.0 Q 1062.0 297.0 1056.0 297.0 Q 1051.0 296.0 1049.0 291.0 Q 1047.0 286.0 1053.0 279.0 Q 1066.0 256.0 1090.0 244.0 Q 1115.0 231.0 1118.0 231.0 Q 1122.0 231.0 1134.0 236.0 Q 1141.0 237.0 1156.0 245.0 Q 1172.0 252.0 1177.0 252.0 L 1199.0 259.0 L 1244.0 271.0 L 1371.0 306.0 L 1416.0 319.0 L 1458.0 330.0 L 1474.0 336.0 Q 1478.0 341.0 1477.0 345.0 Q 1475.0 350.0 1466.0 351.0 Q 1457.0 351.0 1454.0 350.0 L 1418.0 343.0 L 1372.0 335.0 L 1246.0 313.0 L 1201.0 304.0 Z" fill="lightgray"></path>
      </clipPath>
      <path clip-path="url(#make-me-a-hanzi-clip-20)" d="M 1058.0 287.0 L 1096.0 267.0 L 1120.0 262.0 L 1469.0 343.0 " fill="none" id="make-me-a-hanzi-animation-20" stroke-dasharray="554 1108" stroke-linecap="round"></path>

      <clipPath id="make-me-a-hanzi-clip-21">
      <path d="M 1788.0 529.0 L 1883.0 569.0 L 1900.0 573.0 Q 1904.0 575.0 1905.0 580.0 L 1903.0 588.0 Q 1903.0 589.0 1895.0 599.0 Q 1887.0 608.0 1874.0 615.0 L 1842.0 633.0 L 1833.0 633.0 Q 1831.0 631.0 1825.0 620.0 Q 1808.0 593.0 1742.0 545.0 L 1683.0 507.0 L 1668.0 499.0 Q 1662.0 495.0 1665.0 491.0 Q 1668.0 486.0 1675.0 487.0 L 1712.0 497.0 L 1746.0 509.0 L 1788.0 529.0 Z" fill="lightgray"></path>
      </clipPath>
      <path clip-path="url(#make-me-a-hanzi-clip-21)" d="M 1895.0 582.0 L 1847.0 591.0 L 1745.0 527.0 L 1672.0 493.0 " fill="none" id="make-me-a-hanzi-animation-21" stroke-dasharray="378 756" stroke-linecap="round"></path>

      <clipPath id="make-me-a-hanzi-clip-22">
      <path d="M 1814.0 364.0 L 1868.0 371.0 L 1912.0 380.0 Q 1932.0 383.0 1935.0 389.0 L 1935.0 394.0 Q 1935.0 396.0 1929.0 401.0 L 1913.0 411.0 Q 1888.0 421.0 1884.0 421.0 Q 1881.0 421.0 1861.0 414.0 Q 1841.0 406.0 1815.0 403.0 L 1759.0 390.0 L 1666.0 380.0 Q 1655.0 378.0 1654.0 377.0 Q 1653.0 376.0 1657.0 369.0 Q 1662.0 362.0 1681.0 355.0 Q 1713.0 350.0 1761.0 357.0 L 1814.0 364.0 Z" fill="lightgray"></path>
      </clipPath>
      <path clip-path="url(#make-me-a-hanzi-clip-22)" d="M 1661.0 375.0 L 1678.0 368.0 L 1711.0 368.0 L 1884.0 397.0 L 1928.0 392.0 " fill="none" id="make-me-a-hanzi-animation-22" stroke-dasharray="399 798" stroke-linecap="round"></path>

      <clipPath id="make-me-a-hanzi-clip-23">
      <path d="M 1809.0 238.0 L 1814.0 364.0 L 1815.0 403.0 L 1819.0 465.0 L 1828.0 500.0 Q 1828.0 512.0 1816.0 517.0 L 1788.0 529.0 C 1760.0 541.0 1733.0 536.0 1746.0 509.0 L 1751.0 499.0 Q 1759.0 483.0 1759.0 431.0 L 1759.0 390.0 L 1761.0 357.0 L 1763.0 233.0 C 1763.0 203.0 1808.0 208.0 1809.0 238.0 Z" fill="lightgray"></path>
      </clipPath>
      <path clip-path="url(#make-me-a-hanzi-clip-23)" d="M 1755.0 507.0 L 1790.0 490.0 L 1787.0 263.0 L 1770.0 241.0 " fill="none" id="make-me-a-hanzi-animation-23" stroke-dasharray="422 844" stroke-linecap="round"></path>

      <clipPath id="make-me-a-hanzi-clip-24">
      <path d="M 1903.0 251.0 L 1884.0 249.0 L 1833.0 239.0 Q 1816.0 239.0 1809.0 238.0 L 1763.0 233.0 L 1722.0 228.0 L 1644.0 221.0 L 1633.0 219.0 Q 1625.0 212.0 1641.0 201.0 L 1660.0 190.0 Q 1670.0 185.0 1677.0 183.0 Q 1685.0 181.0 1710.0 185.0 Q 1783.0 201.0 1847.0 201.0 L 1916.0 201.0 Q 1972.0 201.0 1974.0 207.0 Q 1976.0 213.0 1971.0 222.0 Q 1966.0 230.0 1941.0 241.0 Q 1917.0 251.0 1903.0 251.0 Z" fill="lightgray"></path>
      </clipPath>
      <path clip-path="url(#make-me-a-hanzi-clip-24)" d="M 1640.0 213.0 L 1685.0 204.0 L 1901.0 226.0 L 1967.0 213.0 " fill="none" id="make-me-a-hanzi-animation-24" stroke-dasharray="458 916" stroke-linecap="round"></path>

      <clipPath id="make-me-a-hanzi-clip-25">
      <path d="M 1590.0 344.0 L 1564.0 338.0 L 1528.0 334.0 L 1557.0 387.0 L 1587.0 447.0 L 1602.0 480.0 L 1620.0 508.0 Q 1625.0 513.0 1623.0 519.0 Q 1623.0 530.0 1595.0 543.0 Q 1568.0 555.0 1561.0 553.0 L 1549.0 547.0 L 1534.0 535.0 L 1522.0 528.0 Q 1511.0 520.0 1467.0 499.0 Q 1458.0 497.0 1457.0 494.0 Q 1456.0 491.0 1462.0 485.0 Q 1470.0 481.0 1477.0 481.0 L 1529.0 499.0 Q 1546.0 504.0 1551.0 502.0 Q 1555.0 499.0 1555.0 496.0 Q 1555.0 493.0 1547.0 469.0 L 1513.0 377.0 L 1501.0 354.0 Q 1498.0 347.0 1487.0 336.0 Q 1487.0 328.0 1490.0 321.0 L 1496.0 308.0 Q 1499.0 305.0 1501.0 304.0 Q 1504.0 303.0 1513.0 308.0 Q 1523.0 312.0 1538.0 313.0 L 1557.0 315.0 Q 1578.0 316.0 1577.0 300.0 Q 1577.0 293.0 1572.0 268.0 Q 1567.0 243.0 1561.0 229.0 L 1545.0 189.0 L 1531.0 156.0 L 1517.0 125.0 Q 1509.0 103.0 1488.0 70.0 L 1443.0 1.0 Q 1438.0 -7.0 1441.0 -12.0 Q 1444.0 -17.0 1453.0 -8.0 L 1483.0 17.0 Q 1502.0 32.0 1521.0 57.0 Q 1541.0 81.0 1547.0 92.0 L 1569.0 126.0 L 1585.0 161.0 L 1631.0 281.0 L 1647.0 312.0 Q 1648.0 324.0 1621.0 338.0 Q 1606.0 346.0 1595.0 346.0 Q 1593.0 344.0 1590.0 344.0 Z" fill="lightgray"></path>
      </clipPath>
      <path clip-path="url(#make-me-a-hanzi-clip-25)" d="M 1464.0 492.0 L 1471.0 490.0 L 1560.0 525.0 L 1584.0 511.0 L 1569.0 462.0 L 1509.0 328.0 L 1530.0 322.0 L 1588.0 324.0 L 1608.0 308.0 L 1585.0 226.0 L 1540.0 121.0 L 1504.0 61.0 L 1446.0 -6.0 " fill="none" id="make-me-a-hanzi-animation-25" stroke-dasharray="920 1840" stroke-linecap="round"></path>

      <clipPath id="make-me-a-hanzi-clip-26">
      <path d="M 1545.0 189.0 L 1529.0 200.0 Q 1514.0 210.0 1493.0 218.0 Q 1472.0 225.0 1458.0 225.0 Q 1440.0 228.0 1440.0 215.0 Q 1441.0 210.0 1443.0 207.0 Q 1446.0 203.0 1467.0 194.0 L 1494.0 181.0 Q 1508.0 175.0 1531.0 156.0 L 1569.0 126.0 L 1664.0 47.0 Q 1670.0 41.0 1714.0 7.0 Q 1758.0 -27.0 1781.0 -34.0 Q 1804.0 -41.0 1825.0 -41.0 Q 1838.0 -43.0 1882.0 -36.0 Q 1926.0 -29.0 1971.0 -17.0 L 2015.0 -7.0 Q 2025.0 -2.0 2024.0 3.0 Q 2023.0 7.0 2015.0 9.0 L 1951.0 21.0 Q 1901.0 27.0 1855.0 40.0 Q 1808.0 51.0 1751.0 71.0 Q 1694.0 91.0 1662.0 112.0 L 1585.0 161.0 L 1545.0 189.0 Z" fill="lightgray"></path>
      </clipPath>
      <path clip-path="url(#make-me-a-hanzi-clip-26)" d="M 1452.0 215.0 L 1515.0 189.0 L 1664.0 80.0 L 1785.0 12.0 L 1867.0 -2.0 L 2016.0 1.0 " fill="none" id="make-me-a-hanzi-animation-26" stroke-dasharray="752 1504" stroke-linecap="round"></path>

</g>
</svg>
